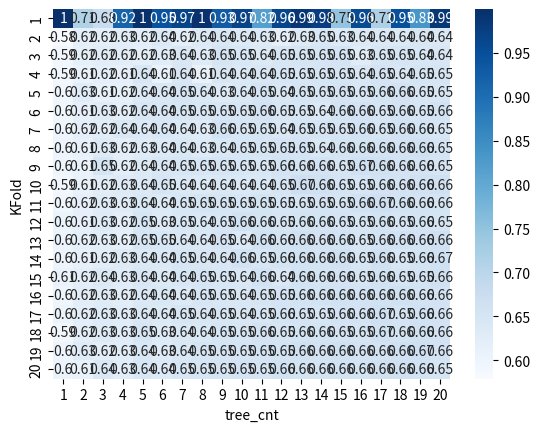

Python code for this plot:
import seaborn as sns
import pandas as pd
import matplotlib.pyplot as plt

data = [[0.9996118514684953, 0.713287618061845, 0.6762841247250615, 0.9165480657264846, 0.9993530857808255, 0.9450122913701643, 0.967913054728943, 0.9967654289041273, 0.9297451157976452, 0.9685599689481175, 0.8175701901927804, 0.9649372493207401, 0.9892612239617027, 0.9754172596713676, 0.7473153059904256, 0.9562685987838012, 0.7175572519083969, 0.9486350109975418, 0.8341311942036486, 0.9878380126795187], [0.579118823973709, 0.6174138028010574, 0.6201332028958724, 0.6259539411129771, 0.6225901545161627, 0.6382446586261481, 0.6187107783661301, 0.6353991734496824, 0.6430337490190406, 0.6369520354404206, 0.6334579453019747, 0.6197450376179494, 0.6326824182623159, 0.6452322362658995, 0.6338486215679815, 0.6356591444159643, 0.6395394914813892, 0.6357875730864931, 0.6435499746892401, 0.6397985584919608], [0.5912793315770741, 0.615861286054129, 0.624531711083313, 0.6241416042214493, 0.6194858804313682, 0.6278952969050149, 0.6447127740941325, 0.6299624766307461, 0.6497597094379247, 0.645228715400047, 0.6356588703541681, 0.6466548725747997, 0.6500198643679435, 0.6505362073799844, 0.6539009481067993, 0.6268607529900996, 0.6475635820456643, 0.6515735130245177, 0.6448420230402566, 0.6444564353723132], [0.5907640694101253, 0.6073212585378289, 0.6171562295491084, 0.6140534510662043, 0.6441971950614745, 0.6091328527407274, 0.6439398686215979, 0.6095239969624233, 0.6443265946473958, 0.6388912764998035, 0.6445841888567209, 0.6475621867766878, 0.6471744566154585, 0.6522166222704922, 0.6516995594657036, 0.6440703392853127, 0.6535148354985171, 0.644326059108499, 0.6518310342648498, 0.6519573545021149], [0.5951599492583428, 0.6277654831133272, 0.6105596235404447, 0.6153463369296273, 0.6377293527089429, 0.641222153841001, 0.64988918055573, 0.6431633152890642, 0.6329421369271154, 0.6429003127394215, 0.6537724245050386, 0.6434218800370096, 0.6517015620224653, 0.6483358662295851, 0.6541565874142269, 0.6453583524870529, 0.6553236455284962, 0.6577840297751375, 0.6466546929752949, 0.6474325642539259], [0.5971019913682746, 0.6136645360407462, 0.6306130709443019, 0.6227175880639976, 0.6443261142619425, 0.643548712870651, 0.6488565051952578, 0.6461411216424371, 0.6469152102437088, 0.6480806096176117, 0.6579134723339871, 0.6487251982453858, 0.649630694184106, 0.6395400361716514, 0.6581723718934062, 0.657262659676479, 0.6527382919977449, 0.6570045632176708, 0.6482083026147349, 0.65868505124585], [0.5980045529917654, 0.6172882530938797, 0.6246608676915583, 0.6408331225466775, 0.6377256588254031, 0.6448409965993086, 0.6357894662881876, 0.6307385496004423, 0.6590770589172124, 0.6485967463908642, 0.6527354252737885, 0.6410968400738222, 0.6524809589387595, 0.6517029219714642, 0.6511836841760116, 0.6593330476003111, 0.6516997601716271, 0.6604988149105796, 0.6589450830499424, 0.6480779770102021], [0.6005968706443057, 0.6112087072138328, 0.6319032738764315, 0.6231089193916854, 0.6315188219525929, 0.6375957851329912, 0.6419947019768295, 0.6344918008568474, 0.6416050312485949, 0.6484677590293344, 0.6523494789759796, 0.6535101945998488, 0.6546759952126169, 0.6431614392980789, 0.6553233945887154, 0.6558385842534488, 0.6590741091634711, 0.6577888113115846, 0.6642518322017894, 0.6533874857887942], [0.5990397090513504, 0.6061593517938105, 0.6523446156740685, 0.620646180017542, 0.6357818657003755, 0.6440661050672692, 0.6480801568112394, 0.6476863799331786, 0.6501468823936809, 0.6469167662415625, 0.6453577897116896, 0.657782565815162, 0.6554580460284767, 0.6563580643906604, 0.6502765332800258, 0.6655466940682307, 0.6614052527905846, 0.656622039625532, 0.6566196275160187, 0.6502810559853633], [0.592443310163618, 0.6100434683522243, 0.6249126946356635, 0.6320298413421901, 0.6382437713236231, 0.6482042912010939, 0.6388900991359954, 0.6357889991889483, 0.6399275415747809, 0.6392795380356461, 0.6416123172619965, 0.6524800756087915, 0.6696830865546387, 0.6634738486081414, 0.654035485189927, 0.6488521271675525, 0.6563607236458451, 0.6576552225700285, 0.6632193057128877, 0.6642528939801193], [0.5970996760470445, 0.6152131152131153, 0.6297128928707877, 0.6310025520551836, 0.6423919318656162, 0.6363140836825047, 0.6458786721944617, 0.6506650190860717, 0.6523402312875997, 0.6491135964820175, 0.654799628483839, 0.6475618054565424, 0.6515707831497305, 0.6531227583859163, 0.6524826261668367, 0.6607606870764765, 0.6665804560541403, 0.658817632501843, 0.6566183408288672, 0.6550717077032866], [0.6044774262923909, 0.6149577896544529, 0.6335889225929671, 0.6231015375479481, 0.6483408766270242, 0.6320325164106761, 0.6453610749995988, 0.6425158890654341, 0.6480790681624858, 0.6606270162261062, 0.6557202641757748, 0.6520864429357858, 0.6550656427046719, 0.6555812348532267, 0.6537716468454587, 0.6492408557625948, 0.6589460253262073, 0.6474320702328792, 0.6553232381594363, 0.6524768485081932], [0.6029234382175559, 0.617804417804418, 0.6267390561508208, 0.6175325763561058, 0.6523483052894818, 0.6451028274557686, 0.6412256588727178, 0.6430371371547843, 0.6532432708903297, 0.6373373902785667, 0.6597224126635891, 0.6550699844817492, 0.6638540109128345, 0.6563558445911386, 0.6588172176407472, 0.6488629018040784, 0.6588093823387943, 0.6599825011589717, 0.6572538572538573, 0.6639956992898169], [0.6012424232213525, 0.6144400110071546, 0.6241501278552147, 0.6330679354845955, 0.6395372127937581, 0.639665676397141, 0.6495072987918338, 0.6432965866588793, 0.6435521098918378, 0.658300854739254, 0.6484692941568481, 0.6559655783061711, 0.6593337114702787, 0.6558467085238057, 0.6643781893604992, 0.6469120532087353, 0.6625694031052156, 0.64574932890052, 0.655580187496022, 0.665289836352813], [0.6056393467298863, 0.6233679536388953, 0.6361784701838891, 0.6280211234038281, 0.6440608614936906, 0.6360502747045985, 0.6449682647199017, 0.6497611700659792, 0.6463982338626728, 0.6400514287147838, 0.6610212990140739, 0.6414824013446726, 0.6592047364591956, 0.6557163643661724, 0.6577762725471012, 0.6528621961315573, 0.6597170166327989, 0.6501500213241013, 0.6540317603672763, 0.6632171796994555], [0.5999499512345362, 0.6246596577006656, 0.6287926911691732, 0.6245283866331297, 0.6396662667043101, 0.6430333294834284, 0.6372116848895505, 0.6467848480570813, 0.6454932583885153, 0.644454586092432, 0.6505350298581524, 0.6536448975925261, 0.6588149992300188, 0.6594636012867239, 0.6599801302123437, 0.6589494785517512, 0.6604990653286107, 0.6616644636654518, 0.6570090194719641, 0.6571346760946564], [0.6026616814126532, 0.6220657290364469, 0.6347556304799113, 0.6272364587990399, 0.6401760975484739, 0.6364257665112809, 0.6465294487839189, 0.6444435585145614, 0.6494955420324686, 0.6444617833578704, 0.6453508139955407, 0.6554456686097008, 0.6531211467982654, 0.647686156807691, 0.6571280494576686, 0.6572616033875429, 0.6663247610125038, 0.6537803735523352, 0.6608803738370984, 0.657788984790799], [0.5924432156990296, 0.6215542424844751, 0.6322961276449648, 0.6268574233690513, 0.6469233178535503, 0.6347554254530999, 0.6413439704137379, 0.6428892382380754, 0.6524879083018618, 0.6485950741764697, 0.6563705028821308, 0.6523394348975744, 0.6555832625600067, 0.655052613192148, 0.6542985008101287, 0.6514389572529108, 0.6660643404829452, 0.6561039735458339, 0.6623094390536253, 0.6576405076405076], [0.6011142190815512, 0.6288101215505933, 0.6229800757931429, 0.6264719241125773, 0.6418582888637335, 0.6308747170816137, 0.640451420850695, 0.6506766152864155, 0.6522169398757421, 0.6523395670401114, 0.653639733494543, 0.654813450639222, 0.6612763799696648, 0.6575290849338038, 0.6623242848288221, 0.6576498010254817, 0.6577842131381151, 0.664893403550391, 0.6671041961423088, 0.6579084328630609], [0.6024109330441421, 0.6100470605561582, 0.6403161023416477, 0.6267184131956998, 0.644977975927488, 0.6366928411722967, 0.6471810526033928, 0.6486022412338838, 0.6505392215929631, 0.6531355852780123, 0.6520989811356123, 0.6602391854440296, 0.6550591771431633, 0.6562407117323373, 0.6588116372789228, 0.6554628402351022, 0.6615341875192461, 0.6625651015517267, 0.65829852324912, 0.6526047314937544]]



df = pd.DataFrame(data, index = [str(x + 1) for x in range(20)], columns = [str(x + 1) for x in range(20)])
sns.heatmap(df,annot=True,cmap='Blues')
plt.xlabel('tree_cnt')
plt.ylabel('KFold')
plt.show()
